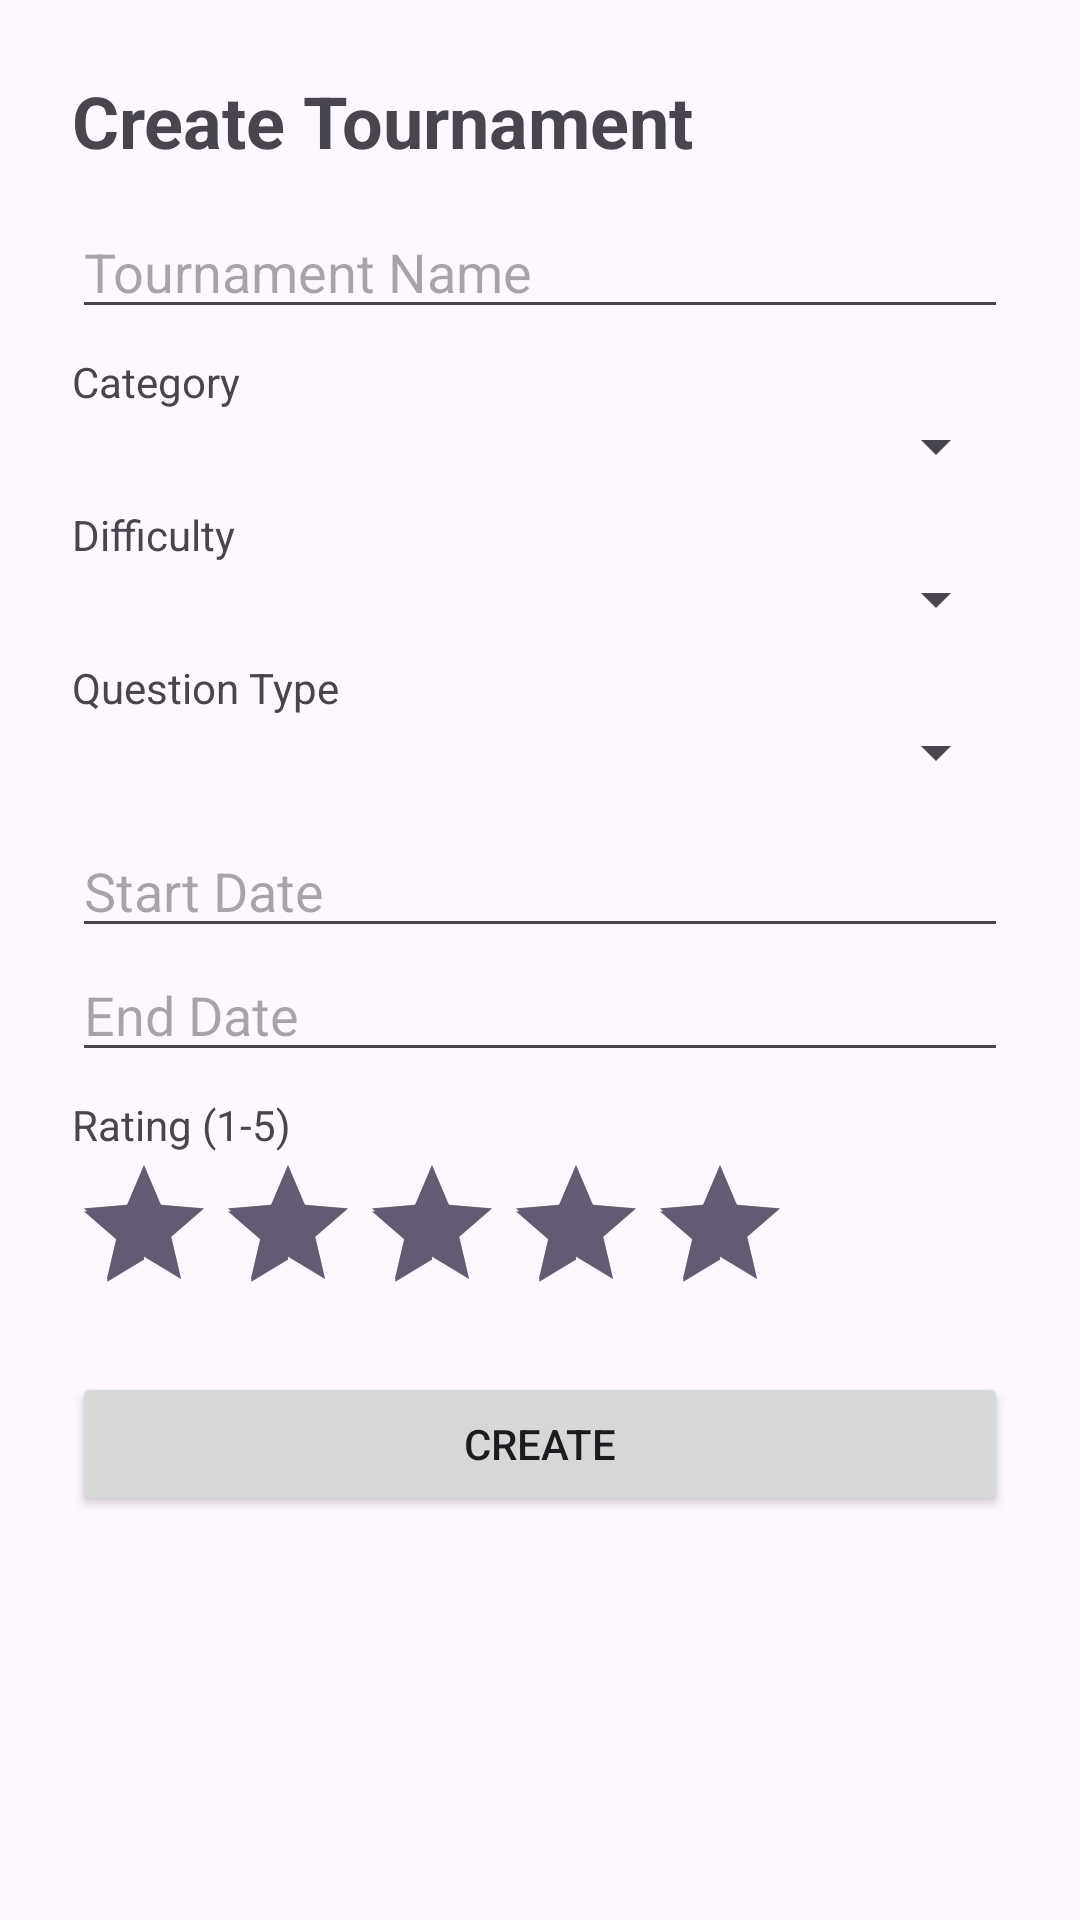

Here is an Android app screen rendered from its layout file. Give the layout XML and the strings, colors and styles it references.
<!-- AndroidManifest.xml: application theme Theme.Assignment2_Task2 -->
<!-- res/layout/activity_create_tournament.xml -->
<?xml version="1.0" encoding="utf-8"?>
<LinearLayout xmlns:android="http://schemas.android.com/apk/res/android"
    xmlns:app="http://schemas.android.com/apk/res-auto"
    xmlns:tools="http://schemas.android.com/tools"
    android:id="@+id/main"
    android:layout_width="match_parent"
    android:layout_height="match_parent"
    android:orientation="vertical"
    tools:context=".Admin.CreateTournament">

    <LinearLayout
        android:layout_width="match_parent"
        android:layout_height="match_parent"
        android:orientation="vertical"
        android:padding="24dp">

        <TextView
            android:layout_width="wrap_content"
            android:layout_height="wrap_content"
            android:layout_marginBottom="12dp"
            android:text="Create Tournament"
            android:textSize="24sp"
            android:textStyle="bold" />

        <EditText
            android:id="@+id/etName"
            android:layout_width="match_parent"
            android:layout_height="wrap_content"
            android:hint="Tournament Name" />

        <TextView
            android:layout_width="wrap_content"
            android:layout_height="wrap_content"
            android:layout_marginTop="8dp"
            android:text="Category" />

        <Spinner
            android:id="@+id/spCategory"
            android:layout_width="match_parent"
            android:layout_height="wrap_content" />

        <TextView
            android:layout_width="wrap_content"
            android:layout_height="wrap_content"
            android:layout_marginTop="8dp"
            android:text="Difficulty" />

        <Spinner
            android:id="@+id/spDifficulty"
            android:layout_width="match_parent"
            android:layout_height="wrap_content" />

        <TextView
            android:layout_width="wrap_content"
            android:layout_height="wrap_content"
            android:layout_marginTop="8dp"
            android:text="Question Type" />

        <Spinner
            android:id="@+id/spType"
            android:layout_width="match_parent"
            android:layout_height="wrap_content" />

        <EditText
            android:id="@+id/etStartDate"
            android:layout_width="match_parent"
            android:layout_height="wrap_content"
            android:layout_marginTop="12dp"
            android:clickable="true"
            android:focusable="false"
            android:hint="Start Date"
            android:inputType="none" />

        <EditText
            android:id="@+id/etEndDate"
            android:layout_width="match_parent"
            android:layout_height="wrap_content"
            android:clickable="true"
            android:focusable="false"
            android:hint="End Date"
            android:inputType="none" />

        <TextView
            android:layout_width="wrap_content"
            android:layout_height="wrap_content"
            android:layout_marginTop="8dp"
            android:text="Rating (1-5)" />

        <RatingBar
            android:id="@+id/rbRating"
            android:layout_width="wrap_content"
            android:layout_height="wrap_content"
            android:numStars="5"
            android:rating="5"
            android:stepSize="1" />

        <Button
            android:id="@+id/btnCreate"
            android:layout_width="match_parent"
            android:layout_height="wrap_content"
            android:layout_marginTop="16dp"
            android:text="Create" />

    </LinearLayout>
</LinearLayout>
<!-- resources referenced by this layout -->
<resources>
  <style name="Theme.Assignment2_Task2" parent="Base.Theme.Assignment2_Task2" />
  <style name="Base.Theme.Assignment2_Task2" parent="Theme.Material3.DayNight.NoActionBar">
          
          
      </style>
</resources>
